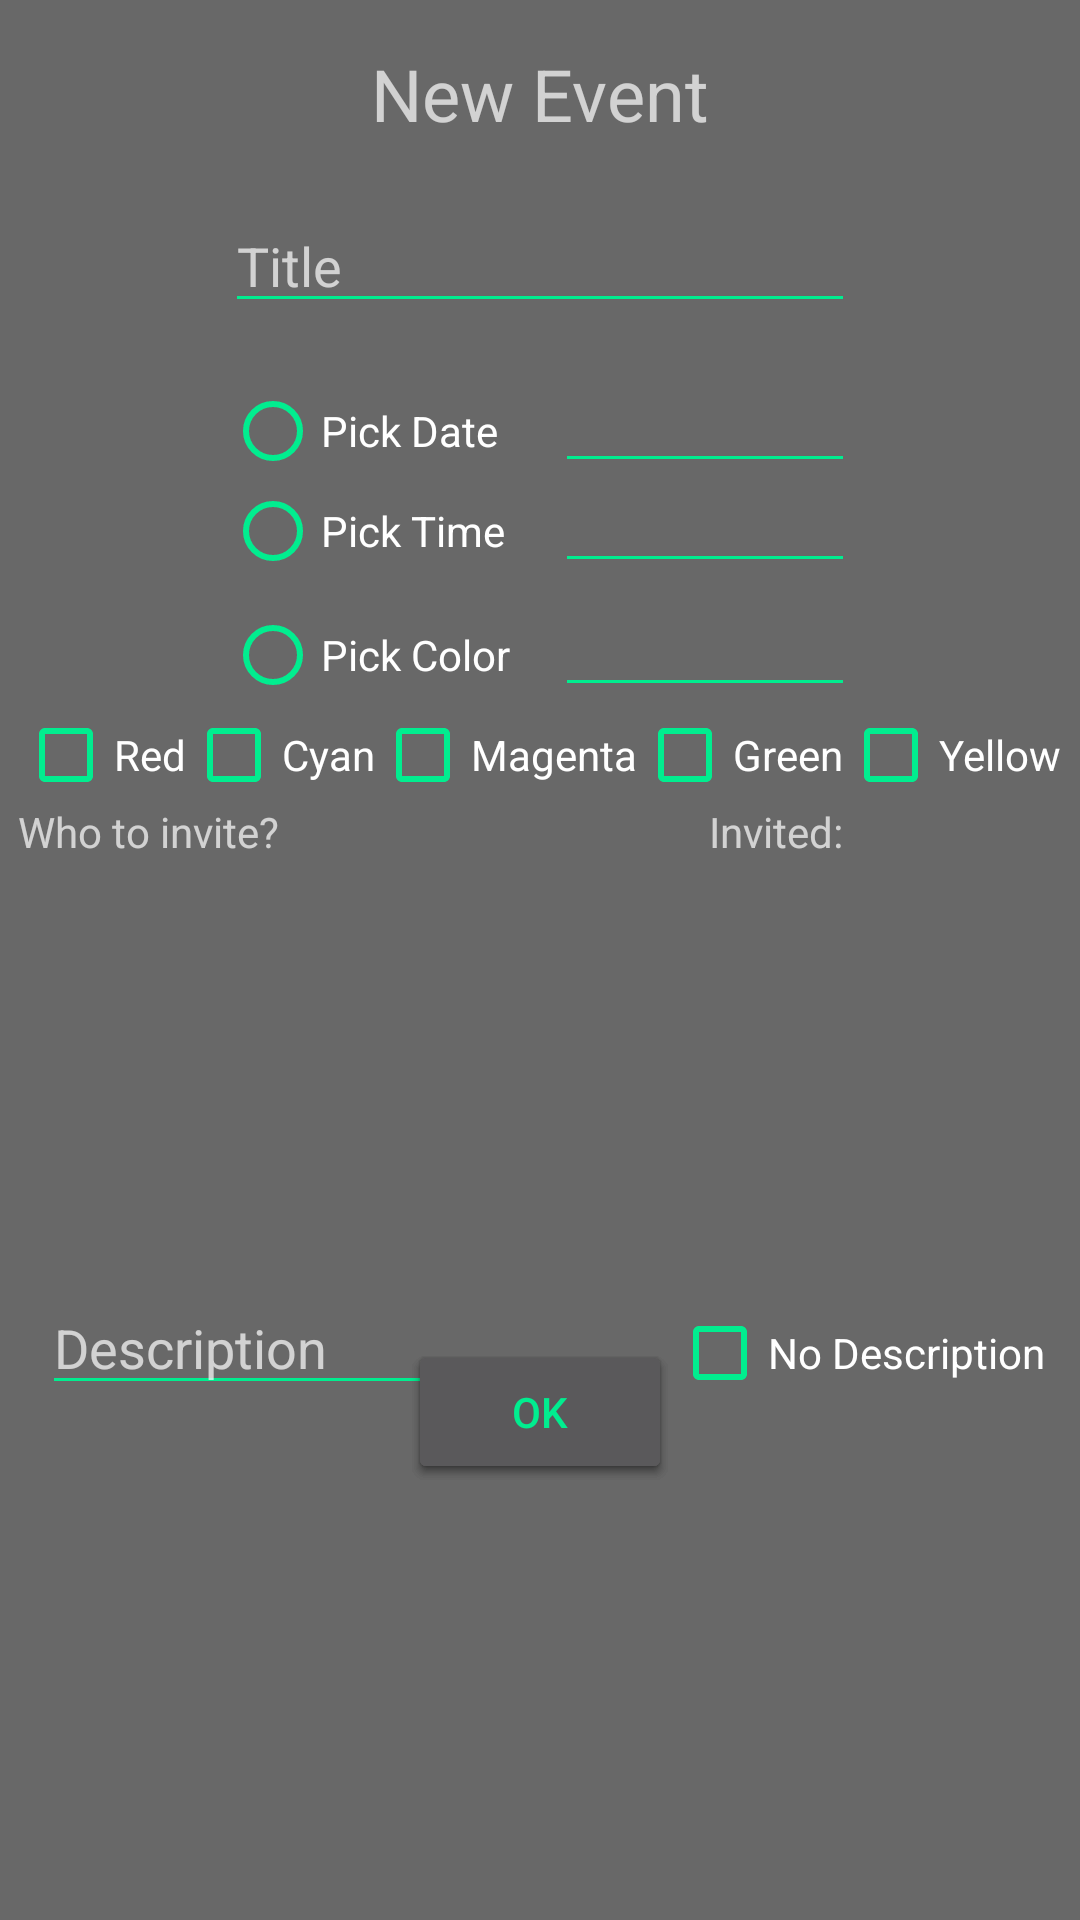

The Android layout XML behind this screen, and the referenced resources:
<!-- AndroidManifest.xml: application theme TestTheme1 -->
<!-- res/layout/activity_create_group_event.xml -->
<?xml version="1.0" encoding="utf-8"?>
<android.widget.RelativeLayout xmlns:android="http://schemas.android.com/apk/res/android"
    xmlns:app="http://schemas.android.com/apk/res-auto"
    xmlns:tools="http://schemas.android.com/tools"
    android:layout_width="match_parent"
    android:layout_height="match_parent"
    tools:context="com.example.huliaaaa.groupcalendarproject.CreateGroupEvent">

    <RadioButton
        android:id="@+id/pickdate_btn2"
        android:layout_width="wrap_content"
        android:layout_height="wrap_content"
        android:layout_alignStart="@+id/title_text2"
        android:layout_below="@+id/title_text2"
        android:layout_marginTop="20dp"
        android:text="Pick Date" />

    <TextView
        android:id="@+id/neweventTxt2"
        android:layout_width="wrap_content"
        android:layout_height="wrap_content"
        android:text="New Event"
        android:textAlignment="center"
        android:textSize="24sp"
        tools:layout_editor_absoluteX="136dp"
        tools:layout_editor_absoluteY="16dp"
        android:layout_alignParentTop="true"
        android:layout_centerHorizontal="true"
        android:layout_marginTop="15dp" />

    <EditText
        android:id="@+id/title_text2"
        android:layout_width="wrap_content"
        android:layout_height="wrap_content"
        android:layout_marginTop="19dp"
        android:ems="10"
        android:hint="Title"
        android:inputType="textPersonName"
        android:layout_below="@+id/neweventTxt2"
        android:layout_centerHorizontal="true" />

    <RadioButton
        android:id="@+id/picktime_btn2"
        android:layout_width="wrap_content"
        android:layout_height="wrap_content"
        android:text="Pick Time"
        android:layout_below="@+id/datepickd2"
        android:layout_alignStart="@+id/pickdate_btn2" />

    <EditText
        android:id="@+id/timepickd2"
        android:layout_width="100dp"
        android:layout_height="wrap_content"
        android:ems="10"
        android:inputType="textPersonName"
        android:visibility="visible"
        android:layout_alignBaseline="@+id/picktime_btn2"
        android:layout_alignBottom="@+id/picktime_btn2"
        android:layout_alignStart="@+id/datepickd2" />

    <EditText
        android:id="@+id/datepickd2"
        android:layout_width="100dp"
        android:layout_height="wrap_content"
        android:ems="10"
        android:inputType="textPersonName"
        android:visibility="visible"
        android:layout_alignBaseline="@+id/pickdate_btn2"
        android:layout_alignBottom="@+id/pickdate_btn2"
        android:layout_alignEnd="@+id/title_text2" />

    <Button
        android:id="@+id/add_btn2"
        android:layout_width="wrap_content"
        android:layout_height="wrap_content"
        android:text="Add"
        android:layout_alignBaseline="@+id/ok12"
        android:layout_alignBottom="@+id/ok12"
        android:layout_centerHorizontal="true" />

    <DatePicker
        android:id="@+id/groupDatePicker"
        android:layout_width="wrap_content"
        android:layout_height="wrap_content"
        android:visibility="invisible"
        android:layout_alignTop="@+id/neweventTxt2"
        android:layout_centerHorizontal="true" />

    <TimePicker
        android:id="@+id/groupTimePicker"
        android:layout_width="wrap_content"
        android:layout_height="wrap_content"
        android:visibility="invisible"
        android:layout_alignTop="@+id/neweventTxt2"
        android:layout_alignParentStart="true" />

    <ListView
        android:id="@+id/friendsToInvite2"
        android:layout_width="match_parent"
        android:layout_height="match_parent"
        android:layout_above="@+id/noDes_checkbox2"
        android:layout_alignEnd="@+id/pickColorBtn2"
        android:layout_below="@+id/textView92" />

    <EditText
        android:id="@+id/colorpickd2"
        android:layout_width="100dp"
        android:layout_height="wrap_content"
        android:ems="10"
        android:inputType="textPersonName"
        android:visibility="visible"
        android:layout_below="@+id/timepickd2"
        android:layout_alignStart="@+id/timepickd2" />

    <EditText
        android:id="@+id/des_txt2"
        android:layout_width="wrap_content"
        android:layout_height="wrap_content"
        android:ems="10"
        android:hint="Description"
        android:inputType="textMultiLine"
        android:layout_below="@+id/groupTimePicker"
        android:layout_toStartOf="@+id/noDes_checkbox2"
        android:layout_marginTop="24dp" />

    <Button
        android:id="@+id/ok12"
        android:layout_width="wrap_content"
        android:layout_height="wrap_content"
        android:layout_alignEnd="@+id/add_btn2"
        android:layout_below="@+id/groupDatePicker"
        android:text="OK" />

    <Button
        android:id="@+id/ok22"
        android:layout_width="wrap_content"
        android:layout_height="wrap_content"
        android:layout_alignBottom="@+id/ok12"
        android:layout_alignStart="@+id/ok12"
        android:text="OK" />

    <CheckBox
        android:id="@+id/noDes_checkbox2"
        android:layout_width="wrap_content"
        android:layout_height="wrap_content"
        android:text="No Description"
        android:layout_alignBaseline="@+id/des_txt2"
        android:layout_alignBottom="@+id/des_txt2"
        android:layout_toEndOf="@+id/add_btn2" />

    <RadioButton
        android:id="@+id/pickColorBtn2"
        android:layout_width="wrap_content"
        android:layout_height="wrap_content"
        android:text="Pick Color"
        android:layout_alignBaseline="@+id/colorpickd2"
        android:layout_alignBottom="@+id/colorpickd2"
        android:layout_alignStart="@+id/picktime_btn2" />

    <CheckBox
        android:id="@+id/redBox2"
        android:layout_width="wrap_content"
        android:layout_height="wrap_content"
        android:layout_alignStart="@+id/groupDatePicker"
        android:layout_below="@+id/colorpickd2"
        android:text="Red" />

    <CheckBox
        android:id="@+id/cyanBox2"
        android:layout_width="wrap_content"
        android:layout_height="wrap_content"
        android:layout_below="@+id/colorpickd2"
        android:layout_toEndOf="@+id/redBox2"
        android:text="Cyan" />

    <CheckBox
        android:id="@+id/magentaBox2"
        android:layout_width="wrap_content"
        android:layout_height="wrap_content"
        android:layout_alignBaseline="@+id/cyanBox2"
        android:layout_alignBottom="@+id/cyanBox2"
        android:layout_toEndOf="@+id/cyanBox2"
        android:text="Magenta" />

    <CheckBox
        android:id="@+id/greenBox2"
        android:layout_width="wrap_content"
        android:layout_height="wrap_content"
        android:layout_alignBaseline="@+id/magentaBox2"
        android:layout_alignBottom="@+id/magentaBox2"
        android:layout_toEndOf="@+id/magentaBox2"
        android:text="Green" />

    <CheckBox
        android:id="@+id/yellowBox2"
        android:layout_width="wrap_content"
        android:layout_height="wrap_content"
        android:layout_below="@+id/colorpickd2"
        android:layout_toEndOf="@+id/greenBox2"
        android:text="Yellow" />

    <ListView
        android:id="@+id/friendsInvited2"
        android:layout_width="match_parent"
        android:layout_height="match_parent"
        android:layout_alignStart="@+id/colorpickd2"
        android:layout_alignEnd="@+id/noDes_checkbox2"
        android:layout_above="@+id/noDes_checkbox2"
        android:layout_below="@+id/textView102" />

    <TextView
        android:id="@+id/textView92"
        android:layout_width="wrap_content"
        android:layout_height="wrap_content"
        android:text="Who to invite?"
        android:textAlignment="center"
        android:layout_below="@+id/redBox2"
        android:layout_alignStart="@+id/groupDatePicker" />

    <TextView
        android:id="@+id/textView102"
        android:layout_width="wrap_content"
        android:layout_height="wrap_content"
        android:layout_above="@+id/friendsToInvite2"
        android:layout_toEndOf="@+id/neweventTxt2"
        android:text="Invited:" />
</android.widget.RelativeLayout>
<!-- resources referenced by this layout -->
<resources>
  <style name="TestTheme1" parent="Theme.AppCompat">
          <item name="android:colorBackground">@color/lessdarkgrey</item>
          <item name="colorPrimary">@color/lessblack</item>
          <item name="android:textColorSecondary">@color/greeniblue</item>
          <item name="android:textColorSecondaryInverse">@color/greeniboi</item>
          <item name="android:textColorPrimary">@color/greeniblue</item>
          <item name="android:textColorPrimaryInverse">@color/greeniboi</item>
          <item name="colorAccent">@color/asdasdasdasdad</item>
          <item name="android:statusBarColor">@color/lessblack</item>
          <item name="android:colorForeground">@color/colorAccent</item>
          <item name="android:navigationBarColor">@color/lessblack</item>
          <item name="android:windowAnimationStyle">@style/WindowAnimationTransition</item>
  
  
      </style>
  <color name="lessdarkgrey">#686868</color>
  <color name="lessblack">#a03c3c3c</color>
  <color name="greeniblue">#01ed8f</color>
  <color name="greeniboi">#de6fff15</color>
  <color name="asdasdasdasdad">#9be7c4</color>
  <color name="colorAccent">#0ffbdf</color>
  <style name="WindowAnimationTransition">
          <item name="android:windowEnterAnimation">@android:anim/fade_in</item>
          <item name="android:windowExitAnimation">@android:anim/fade_out</item>
      </style>
</resources>
